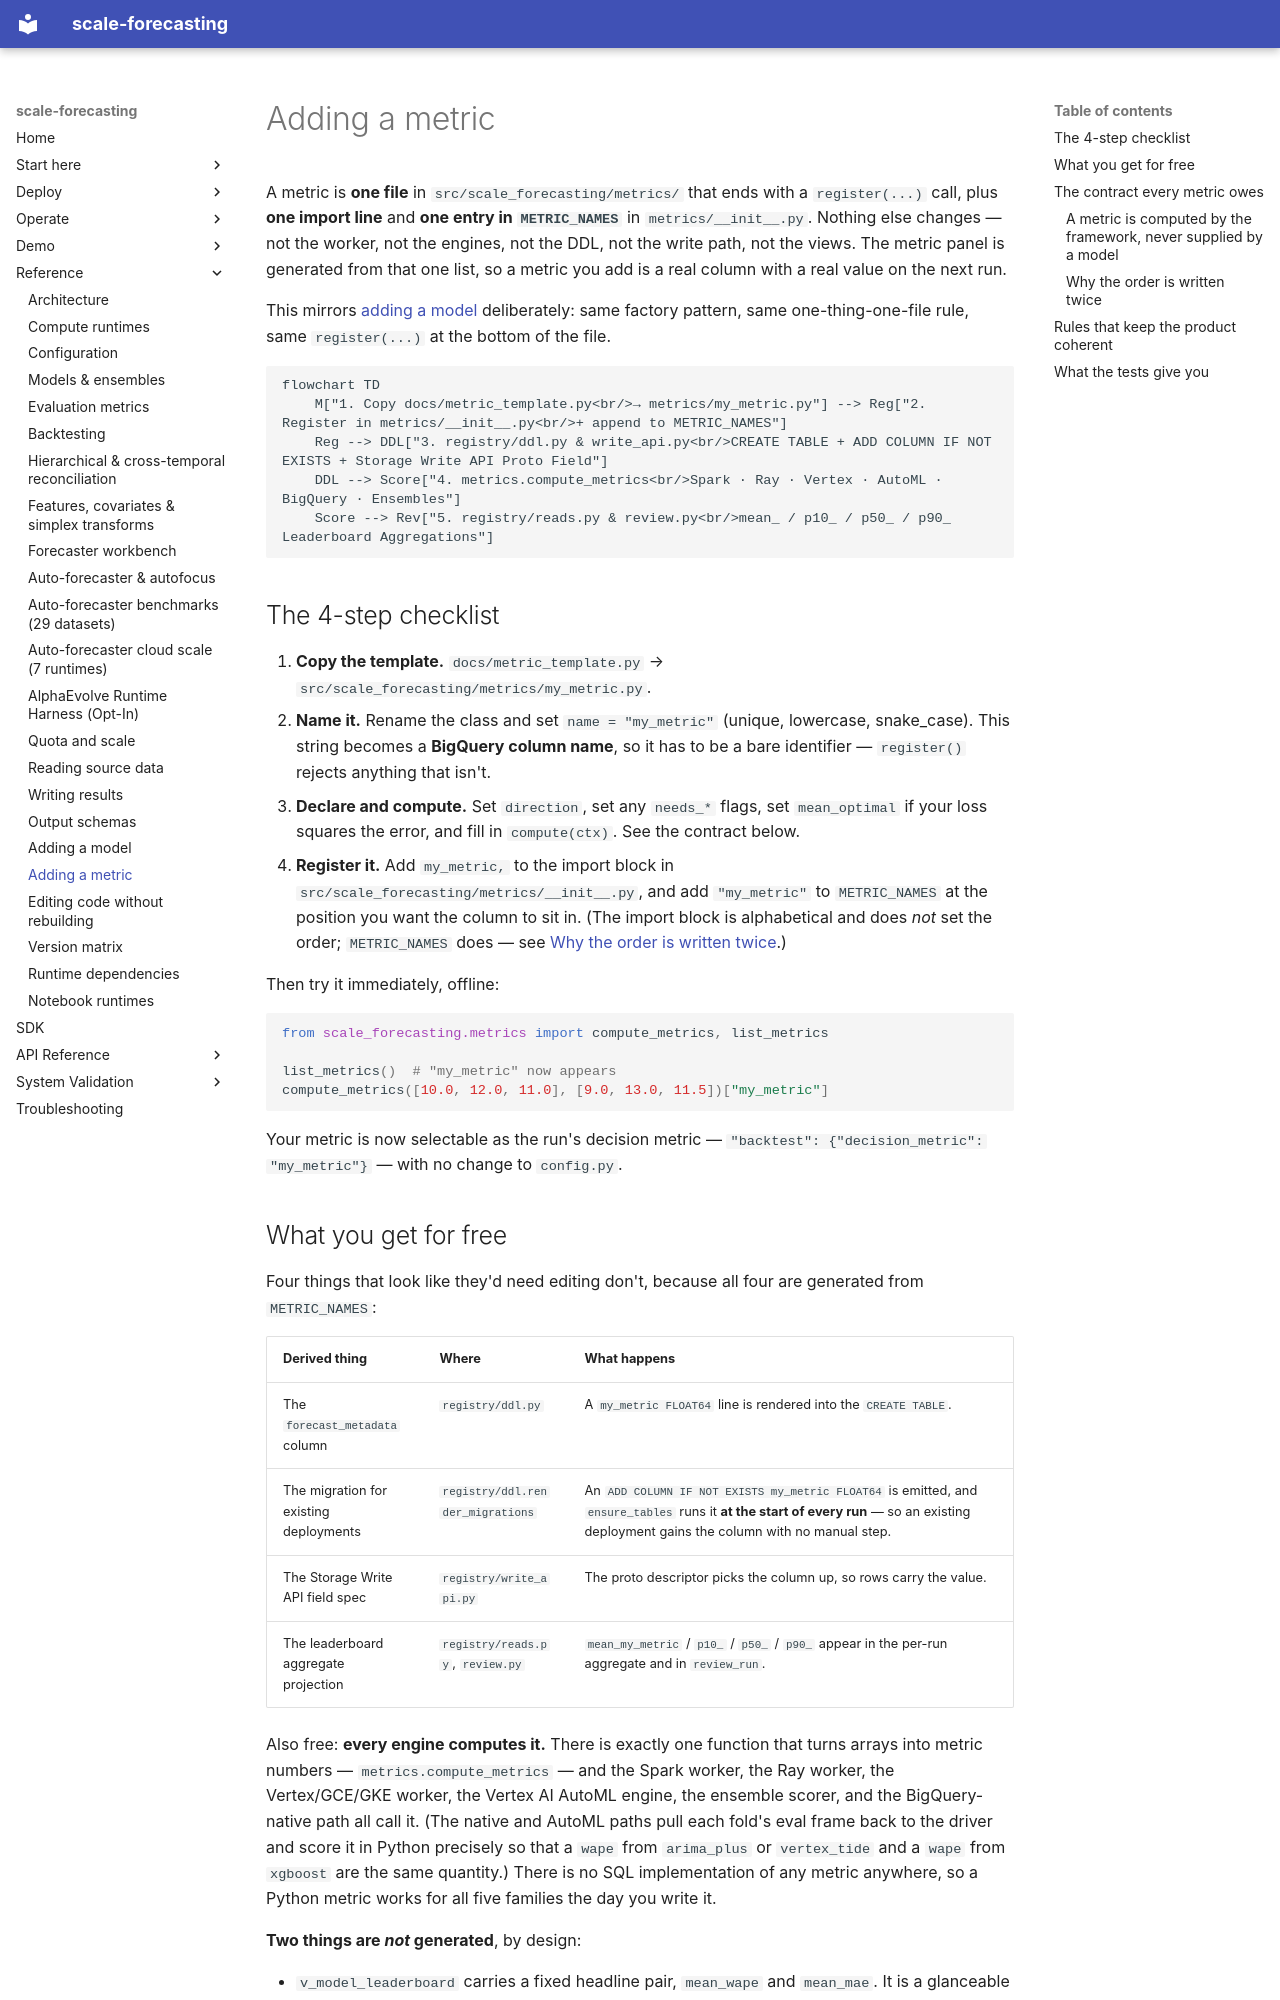

repository: statmike/scale-forecasting · page: adding_a_metric/index.html · generator: mkdocs

# Adding a metric

A metric is **one file** in `src/scale_forecasting/metrics/` that ends with a `register(...)`
call, plus **one import line** and **one entry in `METRIC_NAMES`** in `metrics/__init__.py`.
Nothing else changes — not the worker, not the engines, not the DDL, not the write path, not
the views. The metric panel is generated from that one list, so a metric you add is a real
column with a real value on the next run.

This mirrors [adding a model](./adding_a_model.md) deliberately: same factory pattern, same
one-thing-one-file rule, same `register(...)` at the bottom of the file.

```mermaid
flowchart TD
    M["1. Copy docs/metric_template.py<br/>→ metrics/my_metric.py"] --> Reg["2. Register in metrics/__init__.py<br/>+ append to METRIC_NAMES"]
    Reg --> DDL["3. registry/ddl.py & write_api.py<br/>CREATE TABLE + ADD COLUMN IF NOT EXISTS + Storage Write API Proto Field"]
    DDL --> Score["4. metrics.compute_metrics<br/>Spark · Ray · Vertex · AutoML · BigQuery · Ensembles"]
    Score --> Rev["5. registry/reads.py & review.py<br/>mean_ / p10_ / p50_ / p90_ Leaderboard Aggregations"]
```

## The 4-step checklist

1. **Copy the template.** `docs/metric_template.py` →
   `src/scale_forecasting/metrics/my_metric.py`.
2. **Name it.** Rename the class and set `name = "my_metric"` (unique, lowercase, snake_case).
   This string becomes a **BigQuery column name**, so it has to be a bare identifier —
   `register()` rejects anything that isn't.
3. **Declare and compute.** Set `direction`, set any `needs_*` flags, set `mean_optimal` if your
   loss squares the error, and fill in `compute(ctx)`. See the contract below.
4. **Register it.** Add `my_metric,` to the import block in
   `src/scale_forecasting/metrics/__init__.py`, and add `"my_metric"` to `METRIC_NAMES` at the
   position you want the column to sit in. (The import block is alphabetical and does *not* set
   the order; `METRIC_NAMES` does — see [Why the order is written twice](#why-the-order-is-written-twice).)

Then try it immediately, offline:

```python
from scale_forecasting.metrics import compute_metrics, list_metrics

list_metrics()  # "my_metric" now appears
compute_metrics([10.0, 12.0, 11.0], [9.0, 13.0, 11.5])["my_metric"]
```

Your metric is now selectable as the run's decision metric — `"backtest": {"decision_metric":
"my_metric"}` — with no change to `config.py`.

## What you get for free

Four things that look like they'd need editing don't, because all four are generated from
`METRIC_NAMES`:

| Derived thing | Where | What happens |
|---|---|---|
| The `forecast_metadata` column | `registry/ddl.py` | A `my_metric FLOAT64` line is rendered into the `CREATE TABLE`. |
| The migration for existing deployments | `registry/ddl.render_migrations` | An `ADD COLUMN IF NOT EXISTS my_metric FLOAT64` is emitted, and `ensure_tables` runs it **at the start of every run** — so an existing deployment gains the column with no manual step. |
| The Storage Write API field spec | `registry/write_api.py` | The proto descriptor picks the column up, so rows carry the value. |
| The leaderboard aggregate projection | `registry/reads.py`, `review.py` | `mean_my_metric` / `p10_` / `p50_` / `p90_` appear in the per-run aggregate and in `review_run`. |

Also free: **every engine computes it.** There is exactly one function that turns arrays into
metric numbers — `metrics.compute_metrics` — and the Spark worker, the Ray worker, the Vertex/GCE/GKE worker, the Vertex AI AutoML engine, the ensemble
scorer, and the BigQuery-native path all call it. (The native and AutoML paths pull each fold's eval frame
back to the driver and score it in Python precisely so that a `wape` from `arima_plus` or `vertex_tide` and a
`wape` from `xgboost` are the same quantity.) There is no SQL implementation of any metric
anywhere, so a Python metric works for all five families the day you write it.

**Two things are *not* generated**, by design:

- `v_model_leaderboard` carries a fixed headline pair, `mean_wape` and `mean_mae`. It is a
  glanceable summary, not the panel. Your metric is on `forecast_metadata` and in the
  aggregate projection above; widening the view is a deliberate edit, not an automatic one.
- The metric tables in [`configuration_reference.md`](./configuration_reference.md#decision_metric)
  and [`output_schemas.md`](./output_schemas.md) are prose. Add a row.
